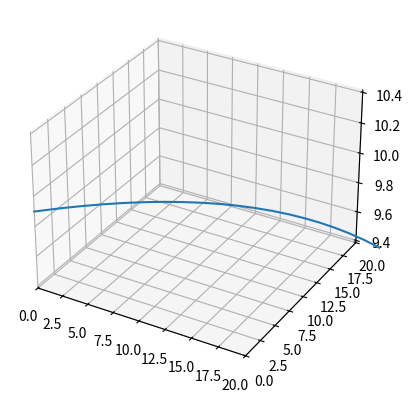

Write the Python code that produced this figure.
import numpy as np
import matplotlib.pyplot as plt

x = np.linspace(0, 100, 1000)
y = np.linspace(0, 100, 1000)

g = 9.8 #m/s^2
vi = 20 #m/s
theta = np.pi/4

u = []
v = []
tt = []

def x(t):
    return vi*np.cos(theta)*t

def y(t):
    return vi*np.sin(theta)*t-0.5*(g*t**2)

for j in range(0,100):
    t = j*0.1
    tt.append(t)
    u.append(x(t))
    v.append(y(t))

ax = plt.figure().add_subplot(projection='3d')
ax.set_ylim(0, 20)
ax.set_xlim(0, 20)
ax.plot(u, v, t)
plt.show()